Run: headless pygame with SDL's dummy video driver; simulated clock (each Clock.tick advances the game by its frame time, no real sleeping); random seed 0; keys injected as events and as key.get_pressed() state; no mouse input.
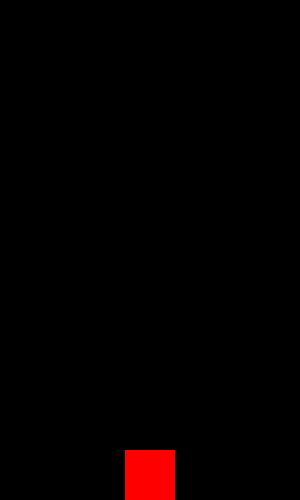
Frame 1 of 4 · flips 1–60 · no input
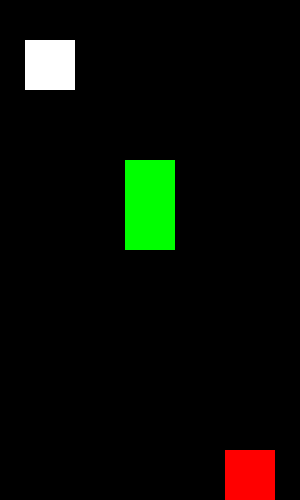
Frame 2 of 4 · flips 61–180 · tapped SPACE, RETURN · held RIGHT (→), D
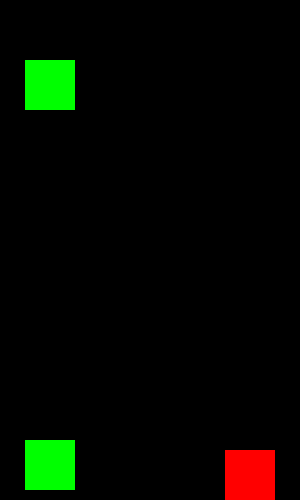
Frame 3 of 4 · flips 181–300 · held DOWN (↓), S
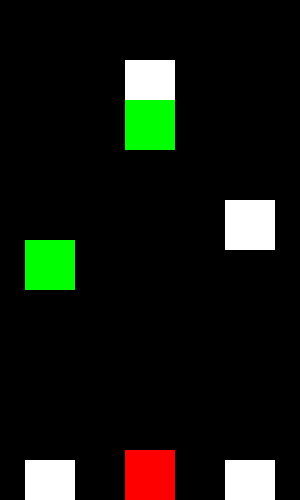
Frame 4 of 4 · flips 301–420 · held LEFT (←), A, UP (↑), W

The pygame program that drew these frames:

# Игровой процесс
import pygame
import random

if __name__ == '__main__':
    pygame.init()
    size = width, height = 300, 500
    screen = pygame.display.set_mode(size)
    running = True
    v = 10
    clock = pygame.time.Clock()
    # Персонаж
    unit_pos = 1  # индекс дорожки
    unit_scale = 50  # размер
    # Препятствия
    barriers_scale = 50  # размер
    barriers = []  # координаты на экране
    # Грибы
    mushrooms_scale = 50  # размер
    mushrooms = []  # координаты на экране
    while running:
        for event in pygame.event.get():
            if event.type == pygame.QUIT:
                running = False
            if event.type == pygame.KEYDOWN:
                if event.key == pygame.K_d:
                    if unit_pos + 1 < 3:
                        unit_pos += 1
                if event.key == pygame.K_a:
                    if unit_pos - 1 > -1:
                        unit_pos -= 1

        screen.fill((0, 0, 0))
        # Отрисовка персонажа
        pygame.draw.rect(screen, 'red', (unit_pos * 100 + unit_scale // 2 , height - unit_scale,
                                         unit_scale, unit_scale), 0)
        # Отрисовка препятствий
        barrier_road = (random.randint(1, 3) * 100 - barriers_scale - barriers_scale / 2)
        can_draw_barrier = random.randint(1, 100) # Шанс на отрисовку
        if can_draw_barrier > 97:
            barriers.append([barrier_road, 0])
        for el in barriers:
            pygame.draw.rect(screen, 'white', [int(el[0]), int(el[1]), barriers_scale, barriers_scale], 0)
            el[1] += v
            if el[1] >= height:
                 barriers.remove(el)
        # Отрисовка грибов
        mush_road =  (random.randint(1, 3) * 100 - 75)
        can_draw_mush = random.randint(1, 100) # Шанс на отрисовку
        if can_draw_mush > 95 and can_draw_barrier < 40:
            mushrooms.append([mush_road, 0])
        for el in mushrooms:
            pygame.draw.rect(screen, 'green', [int(el[0]), int(el[1]), mushrooms_scale, mushrooms_scale], 0)
            el[1] += v
            if el[1] >= height:
                mushrooms.remove(el)
        clock.tick(30)
        pygame.display.flip()
    pygame.quit()
